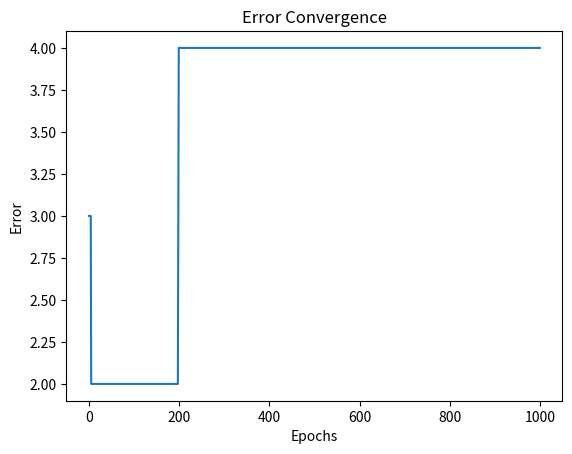

The script that saved this image:
import numpy as np
import matplotlib.pyplot as plt

# Define the AND gate training data
X = np.array([[0, 0], [0, 1], [1, 0], [1, 1]])
Y = np.array([0, 0, 0, 1])

# Initialize weights and learning rate
W = np.array([10, 0.2])  # Update to match the input dimensions
learning_rate = 0.05

# Define the step activation function
def step_function(x):
    return 1 if x >= 0 else 0

# Training loop
epochs = 1000
error_history = []

for epoch in range(epochs):
    total_error = 0
    for i in range(len(X)):
        # Calculate the weighted sum
        weighted_sum = np.dot(X[i], W)
        # Apply the step activation function
        output = step_function(weighted_sum)
        # Calculate the error
        error = Y[i] - output
        total_error += error**2
        # Update weights
        W += learning_rate * error * X[i]
    error_history.append(total_error)
    # Check for convergence
    if total_error <= 0.002:
        break

# Plot the error convergence
plt.plot(range(len(error_history)), error_history)
plt.xlabel('Epochs')
plt.ylabel('Error')
plt.title('Error Convergence')
plt.show()

print(f'Converged after {epoch+1} epochs')
print('Final Weights:', W)
